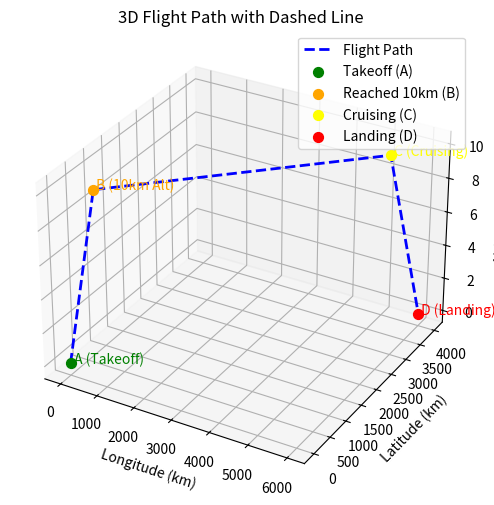

Recreate this plot in Python.
# To run this script, use the command:
# python3 test.py
# While in the directory containing this script

import numpy as np
import matplotlib.pyplot as plt
from mpl_toolkits.mplot3d import Axes3D

# Define waypoints (latitude, longitude, altitude)
A = (0, 0, 0)        # Takeoff
B = (500, 300, 10)   # Climbing to 10km
C = (5500, 3500, 10) # Cruising at 10km
D = (6000, 4000, 0)  # Landing

# Number of points for smooth path
num_points_climb = 50
num_points_cruise = 200
num_points_descend = 50

# Generate path sections
x_climb = np.linspace(A[0], B[0], num_points_climb)
y_climb = np.linspace(A[1], B[1], num_points_climb)
z_climb = np.linspace(A[2], B[2], num_points_climb)

x_cruise = np.linspace(B[0], C[0], num_points_cruise)
y_cruise = np.linspace(B[1], C[1], num_points_cruise)
z_cruise = np.full(num_points_cruise, 10)  # Constant altitude

x_descend = np.linspace(C[0], D[0], num_points_descend)
y_descend = np.linspace(C[1], D[1], num_points_descend)
z_descend = np.linspace(C[2], D[2], num_points_descend)

# Combine all sections
x_values = np.concatenate((x_climb, x_cruise, x_descend))
y_values = np.concatenate((y_climb, y_cruise, y_descend))
z_values = np.concatenate((z_climb, z_cruise, z_descend))

# Plot 3D flight path
fig = plt.figure(figsize=(10, 6))
ax = fig.add_subplot(111, projection='3d')

# Dashed flight path (use linestyle='--' for dashed, ':' for dotted)
ax.plot(x_values, y_values, z_values, linestyle="--", linewidth=2, color="b", label="Flight Path")

# Mark key points
ax.scatter(*A, color='green', s=50, label="Takeoff (A)")
ax.scatter(*B, color='orange', s=50, label="Reached 10km (B)")
ax.scatter(*C, color='yellow', s=50, label="Cruising (C)")
ax.scatter(*D, color='red', s=50, label="Landing (D)")

# Annotate points
ax.text(*A, " A (Takeoff)", fontsize=10, color='green')
ax.text(*B, " B (10km Alt)", fontsize=10, color='orange')
ax.text(*C, " C (Cruising)", fontsize=10, color='yellow')
ax.text(*D, " D (Landing)", fontsize=10, color='red')

# Customize labels
ax.set_xlabel("Longitude (km)")
ax.set_ylabel("Latitude (km)")
ax.set_zlabel("Altitude (km)")
ax.set_title("3D Flight Path with Dashed Line")

# Show legend and grid
ax.legend()
ax.grid(True)

# Show the plot
plt.show()
